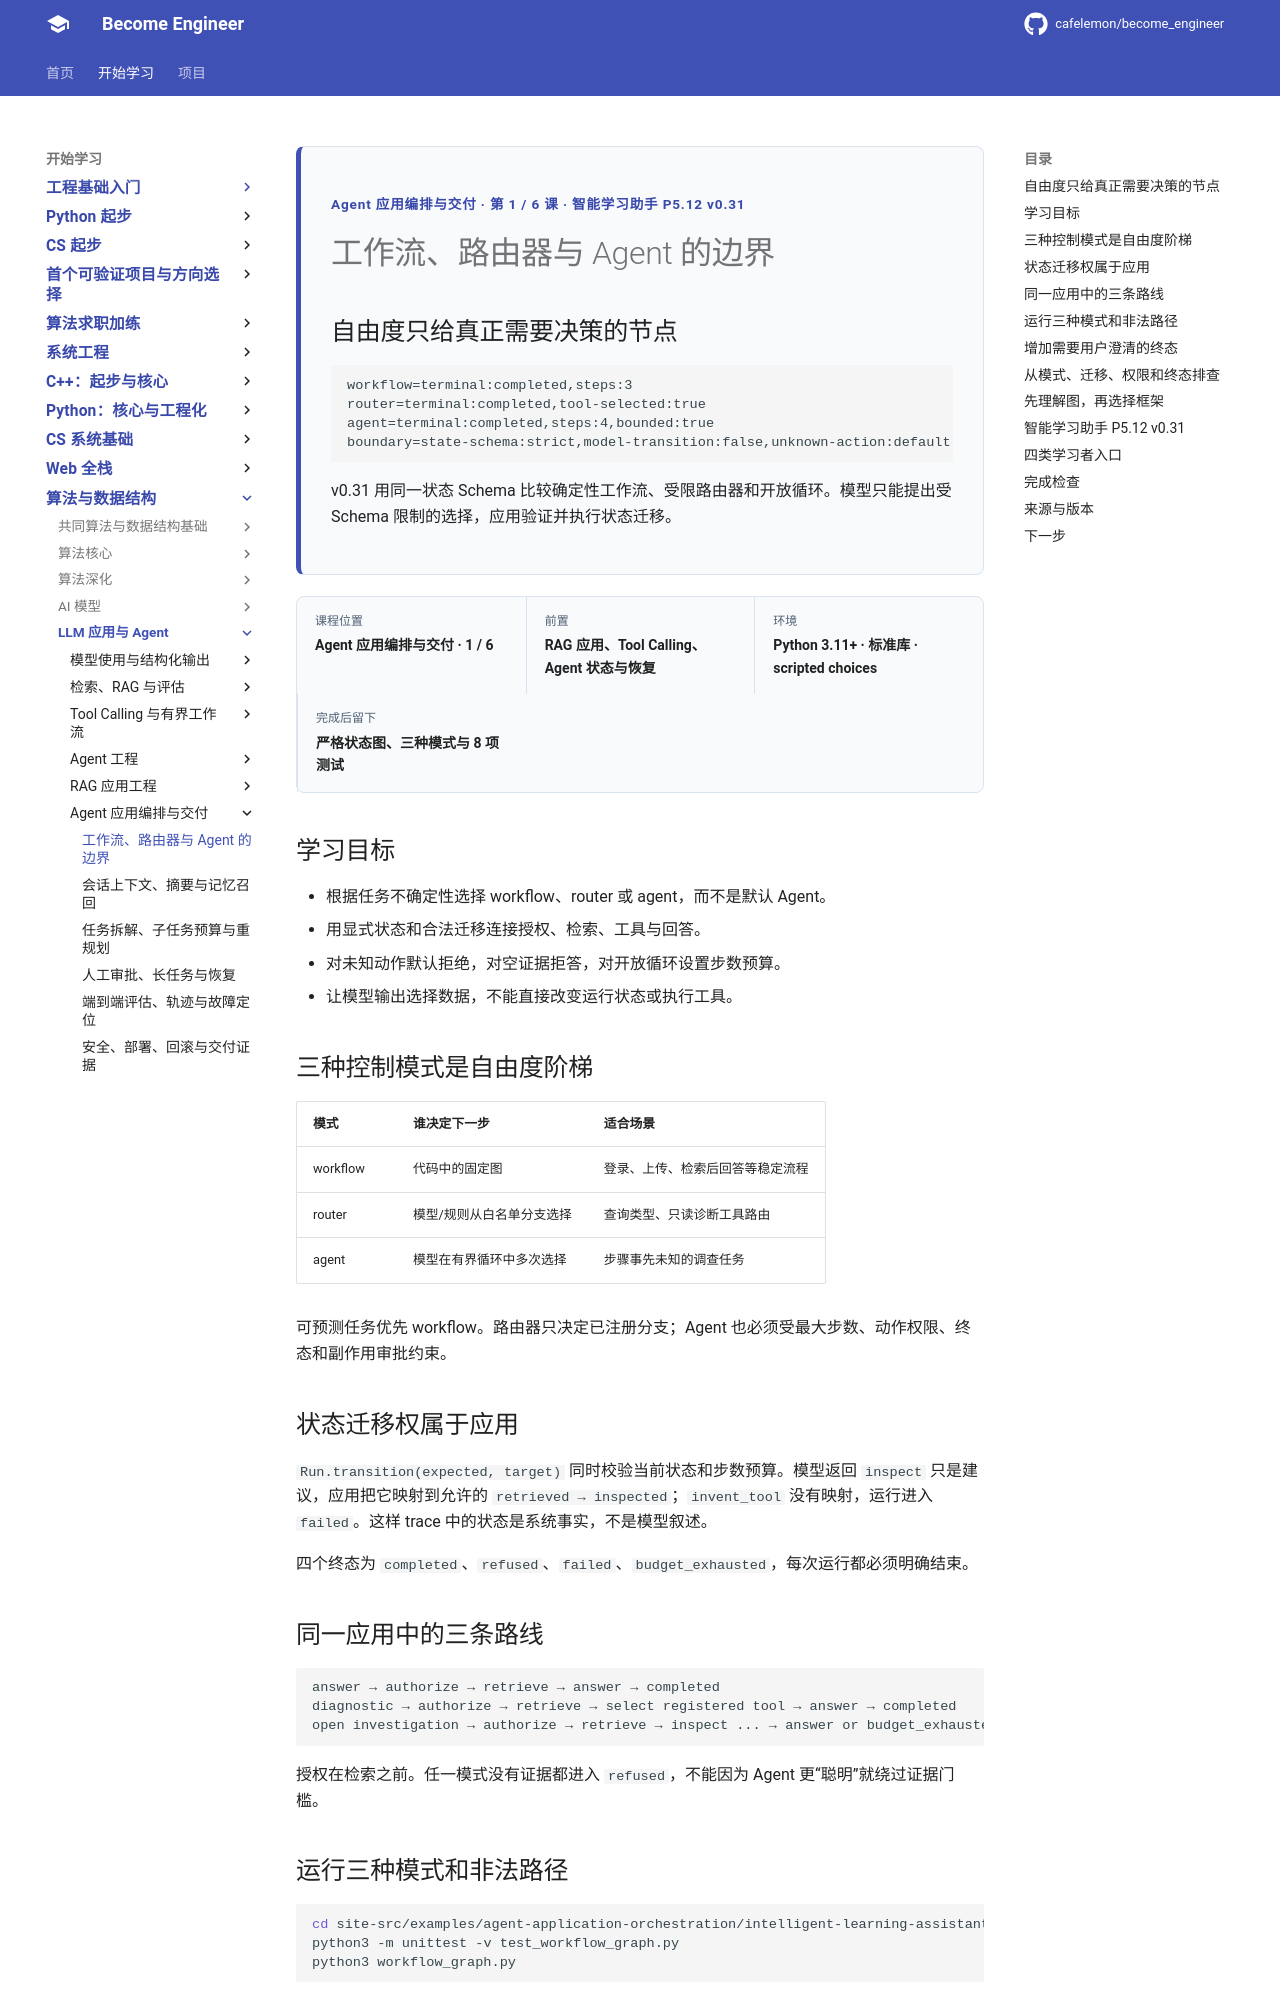

repository: cafelemon/become_engineer · page: learning-paths/llm-agent/agent-application-orchestration/01-workflow-router-agent-boundaries/index.html · generator: mkdocs

<div class="be-tutor-mount" data-tutor-lesson="agent-application-orchestration-01" aria-hidden="true"></div>
<section id="overview-orchestration-boundaries" class="be-page-hero be-lesson-hero" data-learning-context="overview-orchestration-boundaries" data-context-type="overview" markdown="1">
<span class="be-page-eyebrow">Agent 应用编排与交付 · 第 1 / 6 课 · 智能学习助手 P5.12 v0.31</span>
# 工作流、路由器与 Agent 的边界
## 自由度只给真正需要决策的节点
```text
workflow=terminal:completed,steps:3
router=terminal:completed,tool-selected:true
agent=terminal:completed,steps:4,bounded:true
boundary=state-schema:strict,model-transition:false,unknown-action:default-deny
```
v0.31 用同一状态 Schema 比较确定性工作流、受限路由器和开放循环。模型只能提出受 Schema 限制的选择，应用验证并执行状态迁移。
</section>

<div class="be-lesson-overview">
  <div><span>课程位置</span><strong>Agent 应用编排与交付 · 1 / 6</strong></div>
  <div><span>前置</span><strong>RAG 应用、Tool Calling、Agent 状态与恢复</strong></div>
  <div><span>环境</span><strong>Python 3.11+ · 标准库 · scripted choices</strong></div>
  <div><span>完成后留下</span><strong>严格状态图、三种模式与 8 项测试</strong></div>
</div>

## 学习目标

- 根据任务不确定性选择 workflow、router 或 agent，而不是默认 Agent。
- 用显式状态和合法迁移连接授权、检索、工具与回答。
- 对未知动作默认拒绝，对空证据拒答，对开放循环设置步数预算。
- 让模型输出选择数据，不能直接改变运行状态或执行工具。

<section id="concept-three-control-modes" data-learning-context="concept-three-control-modes" data-context-type="concept" markdown="1">
## 三种控制模式是自由度阶梯

| 模式 | 谁决定下一步 | 适合场景 |
| --- | --- | --- |
| workflow | 代码中的固定图 | 登录、上传、检索后回答等稳定流程 |
| router | 模型/规则从白名单分支选择 | 查询类型、只读诊断工具路由 |
| agent | 模型在有界循环中多次选择 | 步骤事先未知的调查任务 |

可预测任务优先 workflow。路由器只决定已注册分支；Agent 也必须受最大步数、动作权限、终态和副作用审批约束。
</section>

<section id="concept-state-transition-owner" data-learning-context="concept-state-transition-owner" data-context-type="concept" markdown="1">
## 状态迁移权属于应用

`Run.transition(expected, target)` 同时校验当前状态和步数预算。模型返回 `inspect` 只是建议，应用把它映射到允许的 `retrieved → inspected`；`invent_tool` 没有映射，运行进入 `failed`。这样 trace 中的状态是系统事实，不是模型叙述。

四个终态为 `completed`、`refused`、`failed`、`budget_exhausted`，每次运行都必须明确结束。
</section>

<section id="example-one-request-three-modes" data-learning-context="example-one-request-three-modes" data-context-type="example" markdown="1">
